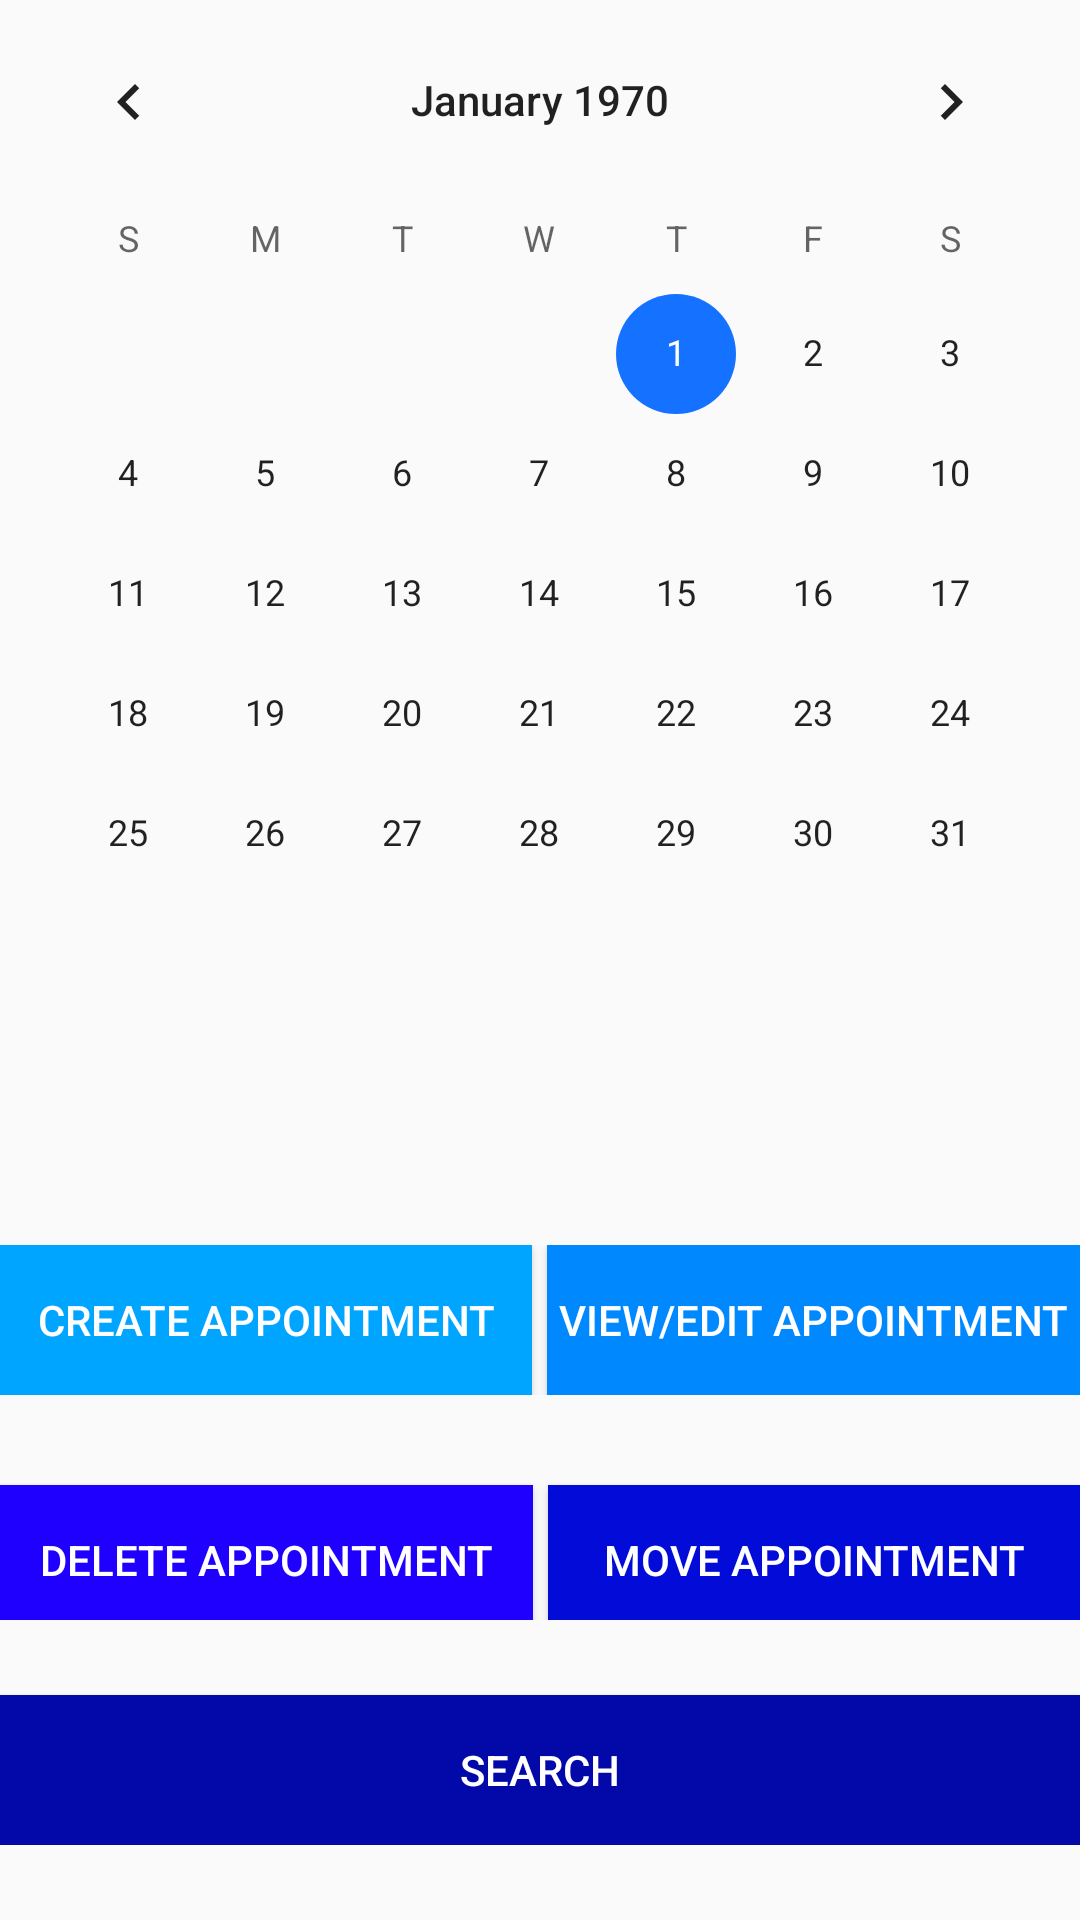

Layout XML and referenced resources for this Android screen:
<!-- AndroidManifest.xml: application theme AppTheme -->
<!-- res/layout/activity_main.xml -->
<?xml version="1.0" encoding="utf-8"?>

<RelativeLayout xmlns:android="http://schemas.android.com/apk/res/android"
    xmlns:app="http://schemas.android.com/apk/res-auto"
    xmlns:tools="http://schemas.android.com/tools"
    android:layout_width="match_parent"
    android:layout_height="match_parent"
    tools:context=".MainActivity">

    <CalendarView
        android:id="@+id/calendar"
        android:layout_width="match_parent"
        android:layout_height="328dp"
        android:layout_alignParentStart="true"
        android:layout_alignParentTop="true"
        tools:layout_editor_absoluteX="18dp"
        tools:layout_editor_absoluteY="0dp" />

    <LinearLayout
        android:layout_width="match_parent"
        android:layout_height="250dp"
        android:layout_alignParentBottom="true"
        android:layout_alignParentStart="true"
        android:gravity="center_vertical"
        android:orientation="vertical">


        <LinearLayout
            android:layout_width="match_parent"
            android:layout_height="wrap_content"
            android:orientation="horizontal">

            <Button
                android:id="@+id/bCreateAppo"
                android:layout_width="100dp"
                android:layout_height="50dp"
                android:layout_marginRight="5dp"
                android:layout_gravity="center"
                android:layout_weight="1"
                android:background="@color/bCreateAppo"
                android:text="Create Appointment"
                android:onClick="bCreateAppointment"
                android:textColor="#FFFFFF" />

            <Button
                android:id="@+id/bViewEditAppo"
                android:layout_width="100dp"
                android:layout_height="50dp"
                android:layout_gravity="center"
                android:layout_weight="1"
                android:background="@color/bViewEditAppo"
                android:text="View/Edit Appointment"
                android:onClick="bViewEdit"
                android:textColor="#FFFFFF" />

        </LinearLayout>


        <LinearLayout
            android:layout_width="match_parent"
            android:layout_height="wrap_content"
            android:layout_marginTop="15dp"
            android:orientation="horizontal">

            <Button
                android:id="@+id/bDeleteAppo"
                android:layout_width="180dp"
                android:layout_height="50dp"
                android:layout_gravity="center"
                android:layout_marginTop="10dp"
                android:layout_weight="1"
                android:layout_marginRight="5dp"
                android:background="@color/bDeleteAppo"
                android:onClick="bDelete"
                android:text="Delete Appointment"
                android:textColor="#FFFFFF" />

            <Button
                android:id="@+id/bMoveAppo"
                android:layout_width="180dp"
                android:layout_height="50dp"
                android:layout_gravity="center"
                android:layout_marginTop="10dp"
                android:layout_weight="1"
                android:background="@color/bMoveAppo"
                android:onClick="bMove"
                android:text="Move Appointment"
                android:textColor="#FFFFFF" />
        </LinearLayout>

        <LinearLayout
            android:layout_width="match_parent"
            android:layout_height="wrap_content"
            android:layout_marginTop="15dp"
            android:orientation="horizontal">

            <Button
                android:id="@+id/bSearch"
                android:layout_width="match_parent"
                android:layout_height="50dp"
                android:layout_marginTop="10dp"
                android:background="@color/bSearch"
                android:onClick="bSearch"
                android:text="Search"
                android:textColor="#FFFFFF" />
        </LinearLayout>

    </LinearLayout>


</RelativeLayout>
<!-- resources referenced by this layout -->
<resources>
  <color name="bCreateAppo">#00A5FF</color>
  <color name="bDeleteAppo">#1F00FF</color>
  <color name="bMoveAppo">#030BD9</color>
  <color name="bSearch">#0309A9</color>
  <color name="bViewEditAppo">#0089FF</color>
  <style name="AppTheme" parent="Theme.AppCompat.Light.NoActionBar">
          
          <item name="colorPrimary">@color/colorPrimary</item>
          <item name="colorPrimaryDark">@color/colorPrimaryDark</item>
          <item name="colorAccent">@color/colorAccent</item>
      </style>
  <color name="colorPrimary">#0059ff</color>
  <color name="colorPrimaryDark">#008FFF</color>
  <color name="colorAccent">#1571FF</color>
</resources>
